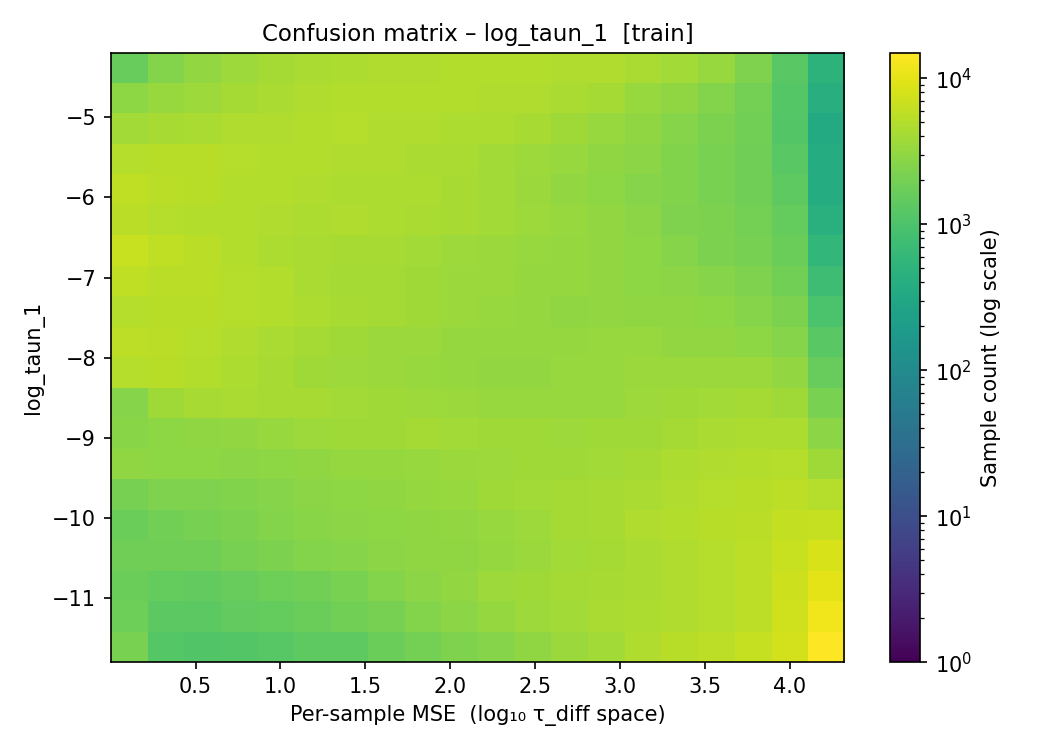

The table this chart was drawn from, first rows:
param_center, 4.254212e-05, 8.741265e-05, 1.124230e-04, 1.380378e-04, 1.658406e-04, 1.968677e-04, 2.322038e-04, 2.732333e-04, 3.217111e-04, 3.798506e-04, 4.518923e-04, 5.445558e-04, 6.687354e-04, 8.436712e-04, 1.106789e-03, 1.546056e-03, 2.415495e-03, 4.656332e-03, 1.167919e-02, 4.320204e+00
-11.8, 2125, 1170, 1082, 1131, 1247, 1356, 1388, 1697, 1987, 2324, 2631, 3042, 3521, 3978, 4723, 5231, 5742, 6393, 7723, 14882
-11.4, 1814, 1308, 1318, 1454, 1508, 1698, 1924, 2110, 2463, 2820, 3207, 3657, 3915, 4395, 4519, 4743, 5031, 5773, 7352, 12324
-11, 1748, 1515, 1461, 1569, 1757, 1902, 2175, 2478, 2854, 3168, 3617, 3807, 4045, 4225, 4435, 4778, 5028, 5706, 7027, 10103
-10.6, 1853, 1877, 1824, 2108, 2271, 2467, 2588, 2785, 3027, 3035, 3314, 3493, 3914, 4082, 4370, 4755, 5103, 5744, 6560, 8208
-10.2, 1720, 1931, 2107, 2271, 2544, 2663, 2834, 2905, 3018, 3187, 3330, 3622, 4014, 4276, 4675, 4960, 5226, 5498, 6204, 6513
-9.8, 2111, 2336, 2361, 2403, 2579, 2768, 2898, 3027, 3283, 3390, 3739, 3969, 4053, 4239, 4365, 4819, 5060, 5268, 5624, 5105
-9.4, 2979, 2901, 2877, 2822, 2904, 3005, 3219, 3263, 3401, 3570, 3596, 3830, 3795, 3929, 4112, 4522, 4706, 4985, 5179, 3735
-9, 2731, 2952, 3038, 3147, 3417, 3631, 3798, 3795, 4008, 3939, 3787, 3741, 3590, 3716, 3813, 4065, 4377, 4594, 4511, 2791
-8.6, 2605, 3764, 4269, 4356, 4230, 4290, 3974, 3848, 3599, 3514, 3409, 3393, 3360, 3417, 3615, 3803, 3998, 4088, 3756, 2116
-8.2, 5138, 5372, 4940, 4528, 4164, 3811, 3657, 3449, 3364, 3201, 3158, 3184, 3371, 3385, 3513, 3481, 3571, 3486, 3138, 1573
-7.8, 5821, 5552, 5165, 4752, 4376, 4059, 3746, 3549, 3456, 3306, 3262, 3237, 3259, 3348, 3347, 3181, 3134, 2948, 2638, 1290
-7.4, 5139, 5272, 5225, 5168, 4942, 4576, 4241, 4010, 3733, 3494, 3361, 3275, 3036, 3102, 3057, 3057, 2885, 2583, 2230, 962
-7, 6002, 5560, 5541, 5173, 4970, 4416, 4131, 4012, 3717, 3550, 3444, 3232, 3300, 3088, 2954, 2780, 2573, 2288, 1935, 759
-6.6, 6699, 5856, 5419, 4911, 4611, 4470, 4259, 4197, 3863, 3700, 3559, 3334, 3293, 3093, 2932, 2578, 2228, 2063, 1729, 575
-6.2, 5494, 5121, 5007, 4974, 4757, 4648, 4705, 4532, 4453, 4207, 3987, 3598, 3381, 3105, 2766, 2364, 2213, 1989, 1557, 441
-5.8, 5845, 5526, 5400, 4996, 4876, 4715, 4537, 4504, 4487, 4191, 3975, 3503, 3142, 2932, 2637, 2369, 2180, 1836, 1356, 389
-5.4, 5134, 5257, 5217, 5086, 4896, 4966, 4807, 4666, 4326, 4319, 3888, 3628, 3410, 3032, 2796, 2410, 2174, 1866, 1250, 378
-5, 3959, 4241, 4405, 4748, 4816, 4836, 5036, 4809, 4776, 4575, 4483, 4261, 3759, 3394, 3009, 2640, 2268, 1910, 1156, 349
-4.6, 2886, 3360, 3646, 4122, 4408, 4768, 4886, 4983, 4869, 4982, 4742, 4724, 4419, 4002, 3434, 2996, 2519, 2017, 1182, 418
-4.2, 1598, 2529, 3098, 3681, 4128, 4355, 4597, 4781, 4717, 4928, 4911, 4870, 4824, 4662, 4328, 3868, 3385, 2365, 1293, 490
